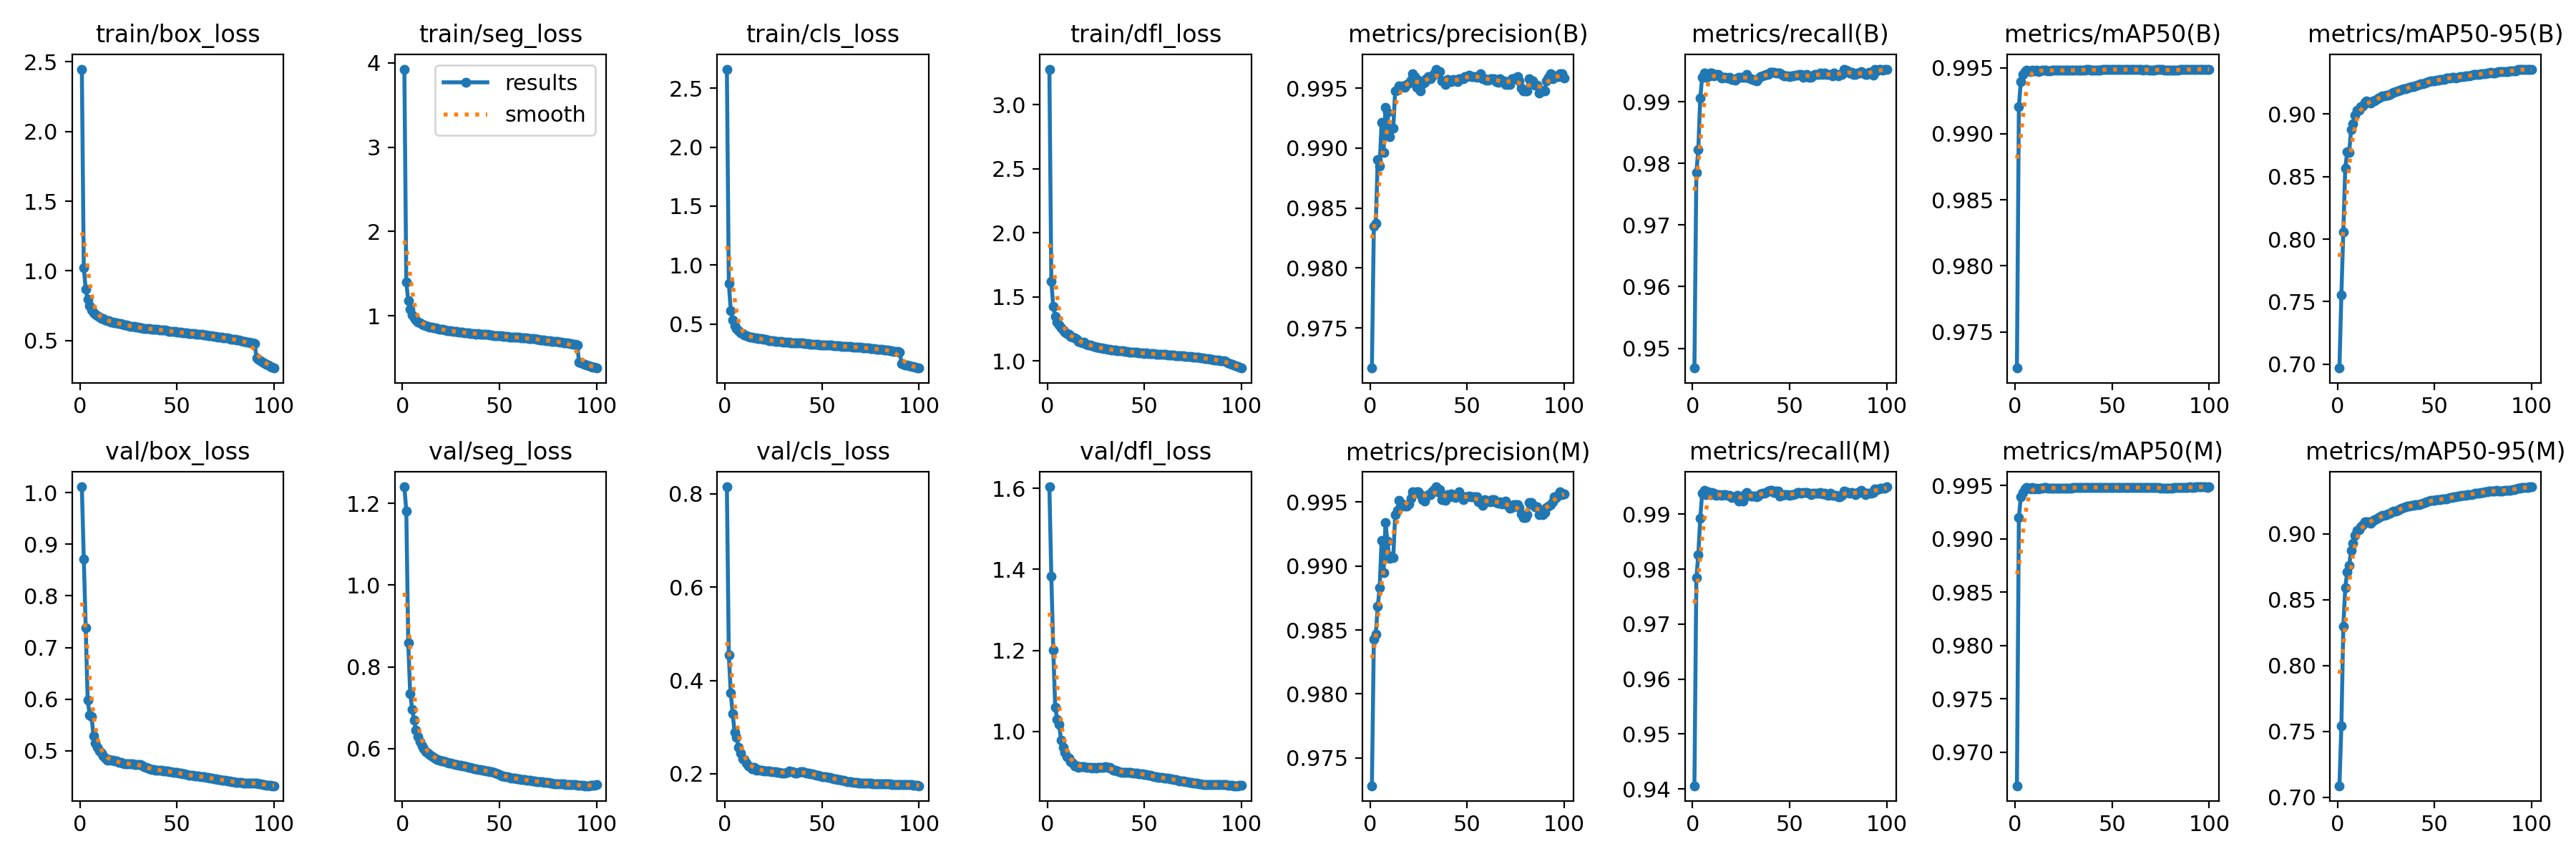

The data file committed next to this chart (first rows):
epoch, time, train/box_loss, train/seg_loss, train/cls_loss, train/dfl_loss, metrics/precision(B), metrics/recall(B), metrics/mAP50(B), metrics/mAP50-95(B), metrics/precision(M), metrics/recall(M), metrics/mAP50(M), metrics/mAP50-95(M), val/box_loss, val/seg_loss, val/cls_loss, val/dfl_loss, lr/pg0, lr/pg1, lr/pg2
1, 636.5, 2.448, 3.926, 2.661, 3.278, 0.9717, 0.9468, 0.9723, 0.6969, 0.9728, 0.9406, 0.9668, 0.7087, 1.011, 1.241, 0.8151, 1.604, 0.00333, 0.00333, 0.00333
2, 1251, 1.022, 1.397, 0.8465, 1.62, 0.9835, 0.9785, 0.9921, 0.7557, 0.9843, 0.9784, 0.992, 0.7543, 0.8718, 1.182, 0.4547, 1.383, 0.006597, 0.006597, 0.006597
3, 1866, 0.8665, 1.179, 0.6162, 1.427, 0.9837, 0.9822, 0.994, 0.806, 0.9847, 0.9826, 0.9939, 0.8297, 0.7378, 0.8594, 0.3737, 1.201, 0.009799, 0.009799, 0.009799
4, 2481, 0.7976, 1.08, 0.5378, 1.351, 0.989, 0.9906, 0.9945, 0.8569, 0.9868, 0.9893, 0.9943, 0.8591, 0.5989, 0.7345, 0.328, 1.06, 0.009703, 0.009703, 0.009703
5, 3095, 0.748, 1.013, 0.4874, 1.304, 0.9885, 0.994, 0.9947, 0.8698, 0.9883, 0.9938, 0.9947, 0.8712, 0.5697, 0.6963, 0.2887, 1.03, 0.009604, 0.009604, 0.009604
6, 3708, 0.7202, 0.9743, 0.4606, 1.279, 0.9922, 0.9946, 0.9948, 0.8693, 0.992, 0.9944, 0.9948, 0.8758, 0.5666, 0.6695, 0.2785, 1.017, 0.009505, 0.009505, 0.009505
7, 4320, 0.7, 0.9482, 0.4417, 1.259, 0.9896, 0.9939, 0.9948, 0.8875, 0.9895, 0.9936, 0.9948, 0.8873, 0.5296, 0.6442, 0.2564, 0.9788, 0.009406, 0.009406, 0.009406
8, 4936, 0.687, 0.9279, 0.428, 1.242, 0.9934, 0.9941, 0.9947, 0.8924, 0.9934, 0.9941, 0.9947, 0.8928, 0.5153, 0.6295, 0.244, 0.9611, 0.009307, 0.009307, 0.009307
9, 5552, 0.677, 0.913, 0.4173, 1.228, 0.993, 0.9946, 0.9948, 0.8993, 0.992, 0.9936, 0.9948, 0.8989, 0.5068, 0.6176, 0.2315, 0.9487, 0.009208, 0.009208, 0.009208
10, 6165, 0.6681, 0.8998, 0.41, 1.215, 0.9909, 0.9946, 0.9948, 0.9033, 0.9906, 0.994, 0.9947, 0.9026, 0.4996, 0.6071, 0.231, 0.9378, 0.009109, 0.009109, 0.009109
11, 6780, 0.6586, 0.8888, 0.4032, 1.208, 0.9916, 0.9942, 0.9948, 0.9032, 0.9908, 0.9938, 0.9948, 0.9033, 0.4954, 0.6002, 0.2233, 0.9334, 0.00901, 0.00901, 0.00901
12, 7393, 0.6551, 0.8832, 0.3975, 1.195, 0.9917, 0.9944, 0.9947, 0.906, 0.9906, 0.9934, 0.9947, 0.9054, 0.4895, 0.592, 0.2171, 0.9249, 0.008911, 0.008911, 0.008911
13, 8010, 0.6471, 0.8727, 0.3911, 1.184, 0.9948, 0.9944, 0.9948, 0.9067, 0.994, 0.9936, 0.9948, 0.9069, 0.4865, 0.5892, 0.2155, 0.921, 0.008812, 0.008812, 0.008812
14, 8626, 0.643, 0.8663, 0.3886, 1.18, 0.9949, 0.9942, 0.9948, 0.9092, 0.9944, 0.9936, 0.9948, 0.9094, 0.4824, 0.585, 0.2108, 0.9152, 0.008713, 0.008713, 0.008713
15, 9241, 0.6396, 0.8619, 0.3851, 1.169, 0.9952, 0.9939, 0.9948, 0.9106, 0.9951, 0.9934, 0.9948, 0.9093, 0.4826, 0.5813, 0.213, 0.9147, 0.008614, 0.008614, 0.008614
16, 9857, 0.6341, 0.8552, 0.382, 1.153, 0.9951, 0.994, 0.9948, 0.9091, 0.9949, 0.9936, 0.9948, 0.9093, 0.4817, 0.5777, 0.2072, 0.9117, 0.008515, 0.008515, 0.008515
17, 10472, 0.6309, 0.8527, 0.3773, 1.148, 0.9952, 0.994, 0.9948, 0.9086, 0.9948, 0.9936, 0.9948, 0.9084, 0.4815, 0.5753, 0.2094, 0.9134, 0.008416, 0.008416, 0.008416
18, 11086, 0.6284, 0.8472, 0.3758, 1.144, 0.9951, 0.9938, 0.9948, 0.9105, 0.9947, 0.9934, 0.9948, 0.91, 0.4808, 0.5729, 0.2077, 0.9139, 0.008317, 0.008317, 0.008317
19, 11702, 0.6259, 0.8426, 0.3747, 1.146, 0.9953, 0.994, 0.9948, 0.9107, 0.9947, 0.9934, 0.9948, 0.9106, 0.4797, 0.572, 0.2069, 0.9126, 0.008218, 0.008218, 0.008218
20, 12315, 0.6235, 0.8372, 0.3705, 1.133, 0.9954, 0.9936, 0.9948, 0.9114, 0.9948, 0.993, 0.9948, 0.9113, 0.478, 0.5704, 0.2063, 0.9113, 0.008119, 0.008119, 0.008119
21, 12928, 0.6198, 0.8354, 0.3686, 1.124, 0.9957, 0.9936, 0.9948, 0.9127, 0.9953, 0.9932, 0.9948, 0.9125, 0.477, 0.5689, 0.2059, 0.9106, 0.00802, 0.00802, 0.00802
22, 13542, 0.6149, 0.8319, 0.3672, 1.125, 0.9962, 0.9935, 0.9948, 0.9135, 0.9958, 0.9931, 0.9948, 0.9133, 0.4762, 0.5678, 0.2063, 0.911, 0.007921, 0.007921, 0.007921
23, 14154, 0.6109, 0.8262, 0.3616, 1.117, 0.996, 0.9938, 0.9948, 0.9143, 0.9957, 0.9934, 0.9948, 0.914, 0.4749, 0.5663, 0.2057, 0.9103, 0.007822, 0.007822, 0.007822
24, 14769, 0.6089, 0.8219, 0.361, 1.113, 0.9951, 0.994, 0.9948, 0.9146, 0.9958, 0.9924, 0.9948, 0.9143, 0.4746, 0.5644, 0.2049, 0.9105, 0.007723, 0.007723, 0.007723
25, 15385, 0.6054, 0.8192, 0.3597, 1.111, 0.9956, 0.994, 0.9948, 0.915, 0.9958, 0.9926, 0.9948, 0.9146, 0.4745, 0.5636, 0.2047, 0.9103, 0.007624, 0.007624, 0.007624
26, 15999, 0.6033, 0.8163, 0.3562, 1.107, 0.9948, 0.994, 0.9948, 0.9151, 0.9956, 0.9924, 0.9948, 0.9152, 0.4744, 0.5623, 0.2042, 0.9107, 0.007525, 0.007525, 0.007525
27, 16613, 0.6011, 0.8122, 0.3538, 1.102, 0.9954, 0.9939, 0.9948, 0.9159, 0.9952, 0.9937, 0.9948, 0.9158, 0.4743, 0.5611, 0.203, 0.9109, 0.007426, 0.007426, 0.007426
28, 17228, 0.6002, 0.8103, 0.3531, 1.101, 0.9955, 0.9944, 0.9948, 0.9167, 0.9951, 0.994, 0.9948, 0.9166, 0.4738, 0.5608, 0.2022, 0.9113, 0.007327, 0.007327, 0.007327
29, 17841, 0.5959, 0.8074, 0.3513, 1.098, 0.9958, 0.9938, 0.9948, 0.9173, 0.9954, 0.9934, 0.9948, 0.9172, 0.4736, 0.5599, 0.2011, 0.9118, 0.007228, 0.007228, 0.007228
30, 18456, 0.5957, 0.805, 0.3498, 1.096, 0.996, 0.9937, 0.9948, 0.9179, 0.9956, 0.9933, 0.9948, 0.9174, 0.4739, 0.559, 0.2014, 0.9124, 0.007129, 0.007129, 0.007129
31, 19071, 0.5928, 0.8014, 0.348, 1.092, 0.9958, 0.9936, 0.9948, 0.9185, 0.9956, 0.9933, 0.9948, 0.9179, 0.4732, 0.5579, 0.2017, 0.9119, 0.00703, 0.00703, 0.00703
32, 19685, 0.5913, 0.8007, 0.3481, 1.09, 0.996, 0.9935, 0.9948, 0.9193, 0.9958, 0.9933, 0.9948, 0.919, 0.4721, 0.557, 0.2037, 0.9108, 0.006931, 0.006931, 0.006931
33, 20298, 0.5881, 0.7949, 0.3457, 1.085, 0.9962, 0.9934, 0.9948, 0.9198, 0.996, 0.9932, 0.9948, 0.9196, 0.4696, 0.5557, 0.2054, 0.9079, 0.006832, 0.006832, 0.006832
34, 20911, 0.5876, 0.7943, 0.3432, 1.087, 0.9966, 0.9937, 0.9948, 0.9201, 0.9962, 0.9933, 0.9948, 0.9199, 0.4674, 0.5544, 0.2049, 0.9049, 0.006733, 0.006733, 0.006733
35, 21526, 0.5858, 0.7915, 0.3432, 1.087, 0.9962, 0.994, 0.9948, 0.9202, 0.9958, 0.9936, 0.9948, 0.9204, 0.4664, 0.5534, 0.2039, 0.9035, 0.006634, 0.006634, 0.006634
36, 22140, 0.5835, 0.7903, 0.3407, 1.082, 0.9964, 0.9942, 0.9948, 0.9205, 0.996, 0.9938, 0.9948, 0.921, 0.4655, 0.5517, 0.2014, 0.9023, 0.006535, 0.006535, 0.006535
37, 22755, 0.5816, 0.7882, 0.3406, 1.079, 0.9956, 0.9943, 0.9948, 0.9214, 0.9952, 0.9939, 0.9948, 0.9211, 0.4643, 0.5506, 0.2011, 0.9011, 0.006436, 0.006436, 0.006436
38, 23369, 0.58, 0.7841, 0.339, 1.078, 0.9956, 0.9944, 0.9948, 0.9218, 0.9952, 0.994, 0.9948, 0.9214, 0.4633, 0.5497, 0.2027, 0.8997, 0.006337, 0.006337, 0.006337
39, 23983, 0.5809, 0.7847, 0.3389, 1.08, 0.9953, 0.9944, 0.9948, 0.922, 0.9951, 0.9942, 0.9948, 0.9218, 0.4629, 0.5494, 0.2046, 0.8993, 0.006238, 0.006238, 0.006238
40, 24596, 0.5796, 0.7826, 0.3382, 1.076, 0.9957, 0.9948, 0.9948, 0.9223, 0.9956, 0.9944, 0.9948, 0.922, 0.4627, 0.5483, 0.2047, 0.8991, 0.006139, 0.006139, 0.006139
41, 25211, 0.5755, 0.7784, 0.335, 1.074, 0.9956, 0.9948, 0.9948, 0.9231, 0.9954, 0.9943, 0.9948, 0.9221, 0.4626, 0.5475, 0.2031, 0.8992, 0.00604, 0.00604, 0.00604
42, 25825, 0.5737, 0.7799, 0.3327, 1.072, 0.9955, 0.9948, 0.9948, 0.9237, 0.9957, 0.994, 0.9948, 0.9224, 0.4622, 0.5466, 0.2015, 0.8991, 0.005941, 0.005941, 0.005941
43, 26438, 0.5728, 0.7764, 0.3348, 1.07, 0.9957, 0.9946, 0.9948, 0.924, 0.9955, 0.9942, 0.9948, 0.923, 0.4617, 0.5455, 0.2009, 0.8983, 0.005842, 0.005842, 0.005842
44, 27053, 0.5729, 0.7773, 0.3319, 1.069, 0.9956, 0.9946, 0.9948, 0.9243, 0.9953, 0.9942, 0.9948, 0.9235, 0.4611, 0.5448, 0.2004, 0.8979, 0.005743, 0.005743, 0.005743
45, 27668, 0.5708, 0.7737, 0.3306, 1.067, 0.9955, 0.9946, 0.9948, 0.9247, 0.9956, 0.9933, 0.9948, 0.924, 0.4606, 0.5439, 0.1997, 0.8975, 0.005644, 0.005644, 0.005644
46, 28283, 0.5675, 0.7706, 0.327, 1.067, 0.9958, 0.9944, 0.9949, 0.9256, 0.9958, 0.9934, 0.9948, 0.9246, 0.4596, 0.5429, 0.1988, 0.8963, 0.005545, 0.005545, 0.005545
47, 28898, 0.5658, 0.766, 0.3284, 1.065, 0.9958, 0.9942, 0.9949, 0.926, 0.9954, 0.9936, 0.9948, 0.9248, 0.459, 0.5419, 0.1975, 0.8955, 0.005446, 0.005446, 0.005446
48, 29513, 0.5655, 0.7644, 0.3269, 1.063, 0.9958, 0.9942, 0.9949, 0.9263, 0.9952, 0.9936, 0.9948, 0.9253, 0.4586, 0.5401, 0.1965, 0.8949, 0.005347, 0.005347, 0.005347
49, 30127, 0.5631, 0.7635, 0.3255, 1.062, 0.996, 0.9941, 0.9949, 0.9267, 0.9954, 0.9935, 0.9948, 0.9256, 0.4584, 0.5381, 0.1954, 0.8947, 0.005248, 0.005248, 0.005248
50, 30739, 0.5605, 0.7592, 0.3252, 1.06, 0.996, 0.994, 0.9949, 0.9266, 0.9954, 0.9934, 0.9948, 0.9256, 0.4579, 0.5365, 0.1945, 0.8942, 0.005149, 0.005149, 0.005149
51, 31352, 0.5603, 0.759, 0.3252, 1.061, 0.9961, 0.9942, 0.9949, 0.9269, 0.9955, 0.9936, 0.9948, 0.9258, 0.457, 0.5337, 0.1938, 0.8929, 0.00505, 0.00505, 0.00505
52, 31966, 0.5579, 0.757, 0.3226, 1.057, 0.996, 0.9942, 0.9949, 0.9274, 0.9954, 0.9936, 0.9948, 0.926, 0.4562, 0.5324, 0.1931, 0.892, 0.004951, 0.004951, 0.004951
53, 32581, 0.5565, 0.7545, 0.322, 1.057, 0.996, 0.9943, 0.9949, 0.9276, 0.9954, 0.9937, 0.9948, 0.9262, 0.4555, 0.532, 0.1922, 0.8911, 0.004852, 0.004852, 0.004852
54, 33194, 0.5554, 0.7526, 0.3199, 1.056, 0.996, 0.9943, 0.9949, 0.9279, 0.9954, 0.9939, 0.9948, 0.9265, 0.4548, 0.5308, 0.1915, 0.8901, 0.004753, 0.004753, 0.004753
55, 33810, 0.5532, 0.7496, 0.3199, 1.055, 0.9959, 0.9944, 0.9949, 0.928, 0.9954, 0.9939, 0.9948, 0.9268, 0.4535, 0.5297, 0.1902, 0.8886, 0.004654, 0.004654, 0.004654
56, 34425, 0.5515, 0.7478, 0.3176, 1.054, 0.996, 0.9944, 0.9949, 0.9286, 0.995, 0.9938, 0.9948, 0.9269, 0.4531, 0.5285, 0.1897, 0.888, 0.004555, 0.004555, 0.004555
57, 35041, 0.5513, 0.7474, 0.3161, 1.054, 0.9962, 0.994, 0.9949, 0.9289, 0.9951, 0.994, 0.9948, 0.9272, 0.4526, 0.5278, 0.1888, 0.8873, 0.004456, 0.004456, 0.004456
58, 35657, 0.5499, 0.7466, 0.3177, 1.053, 0.9958, 0.9943, 0.9949, 0.9291, 0.9947, 0.994, 0.9948, 0.9275, 0.4521, 0.5271, 0.1882, 0.8868, 0.004357, 0.004357, 0.004357
59, 36270, 0.5494, 0.745, 0.3172, 1.052, 0.9958, 0.9944, 0.9949, 0.9292, 0.9952, 0.9939, 0.9948, 0.9279, 0.4517, 0.5265, 0.1871, 0.886, 0.004258, 0.004258, 0.004258
60, 36884, 0.5469, 0.7421, 0.3131, 1.051, 0.9957, 0.994, 0.9948, 0.9292, 0.995, 0.9938, 0.9948, 0.9281, 0.4513, 0.5256, 0.186, 0.8853, 0.004159, 0.004159, 0.004159
... 40 more rows
